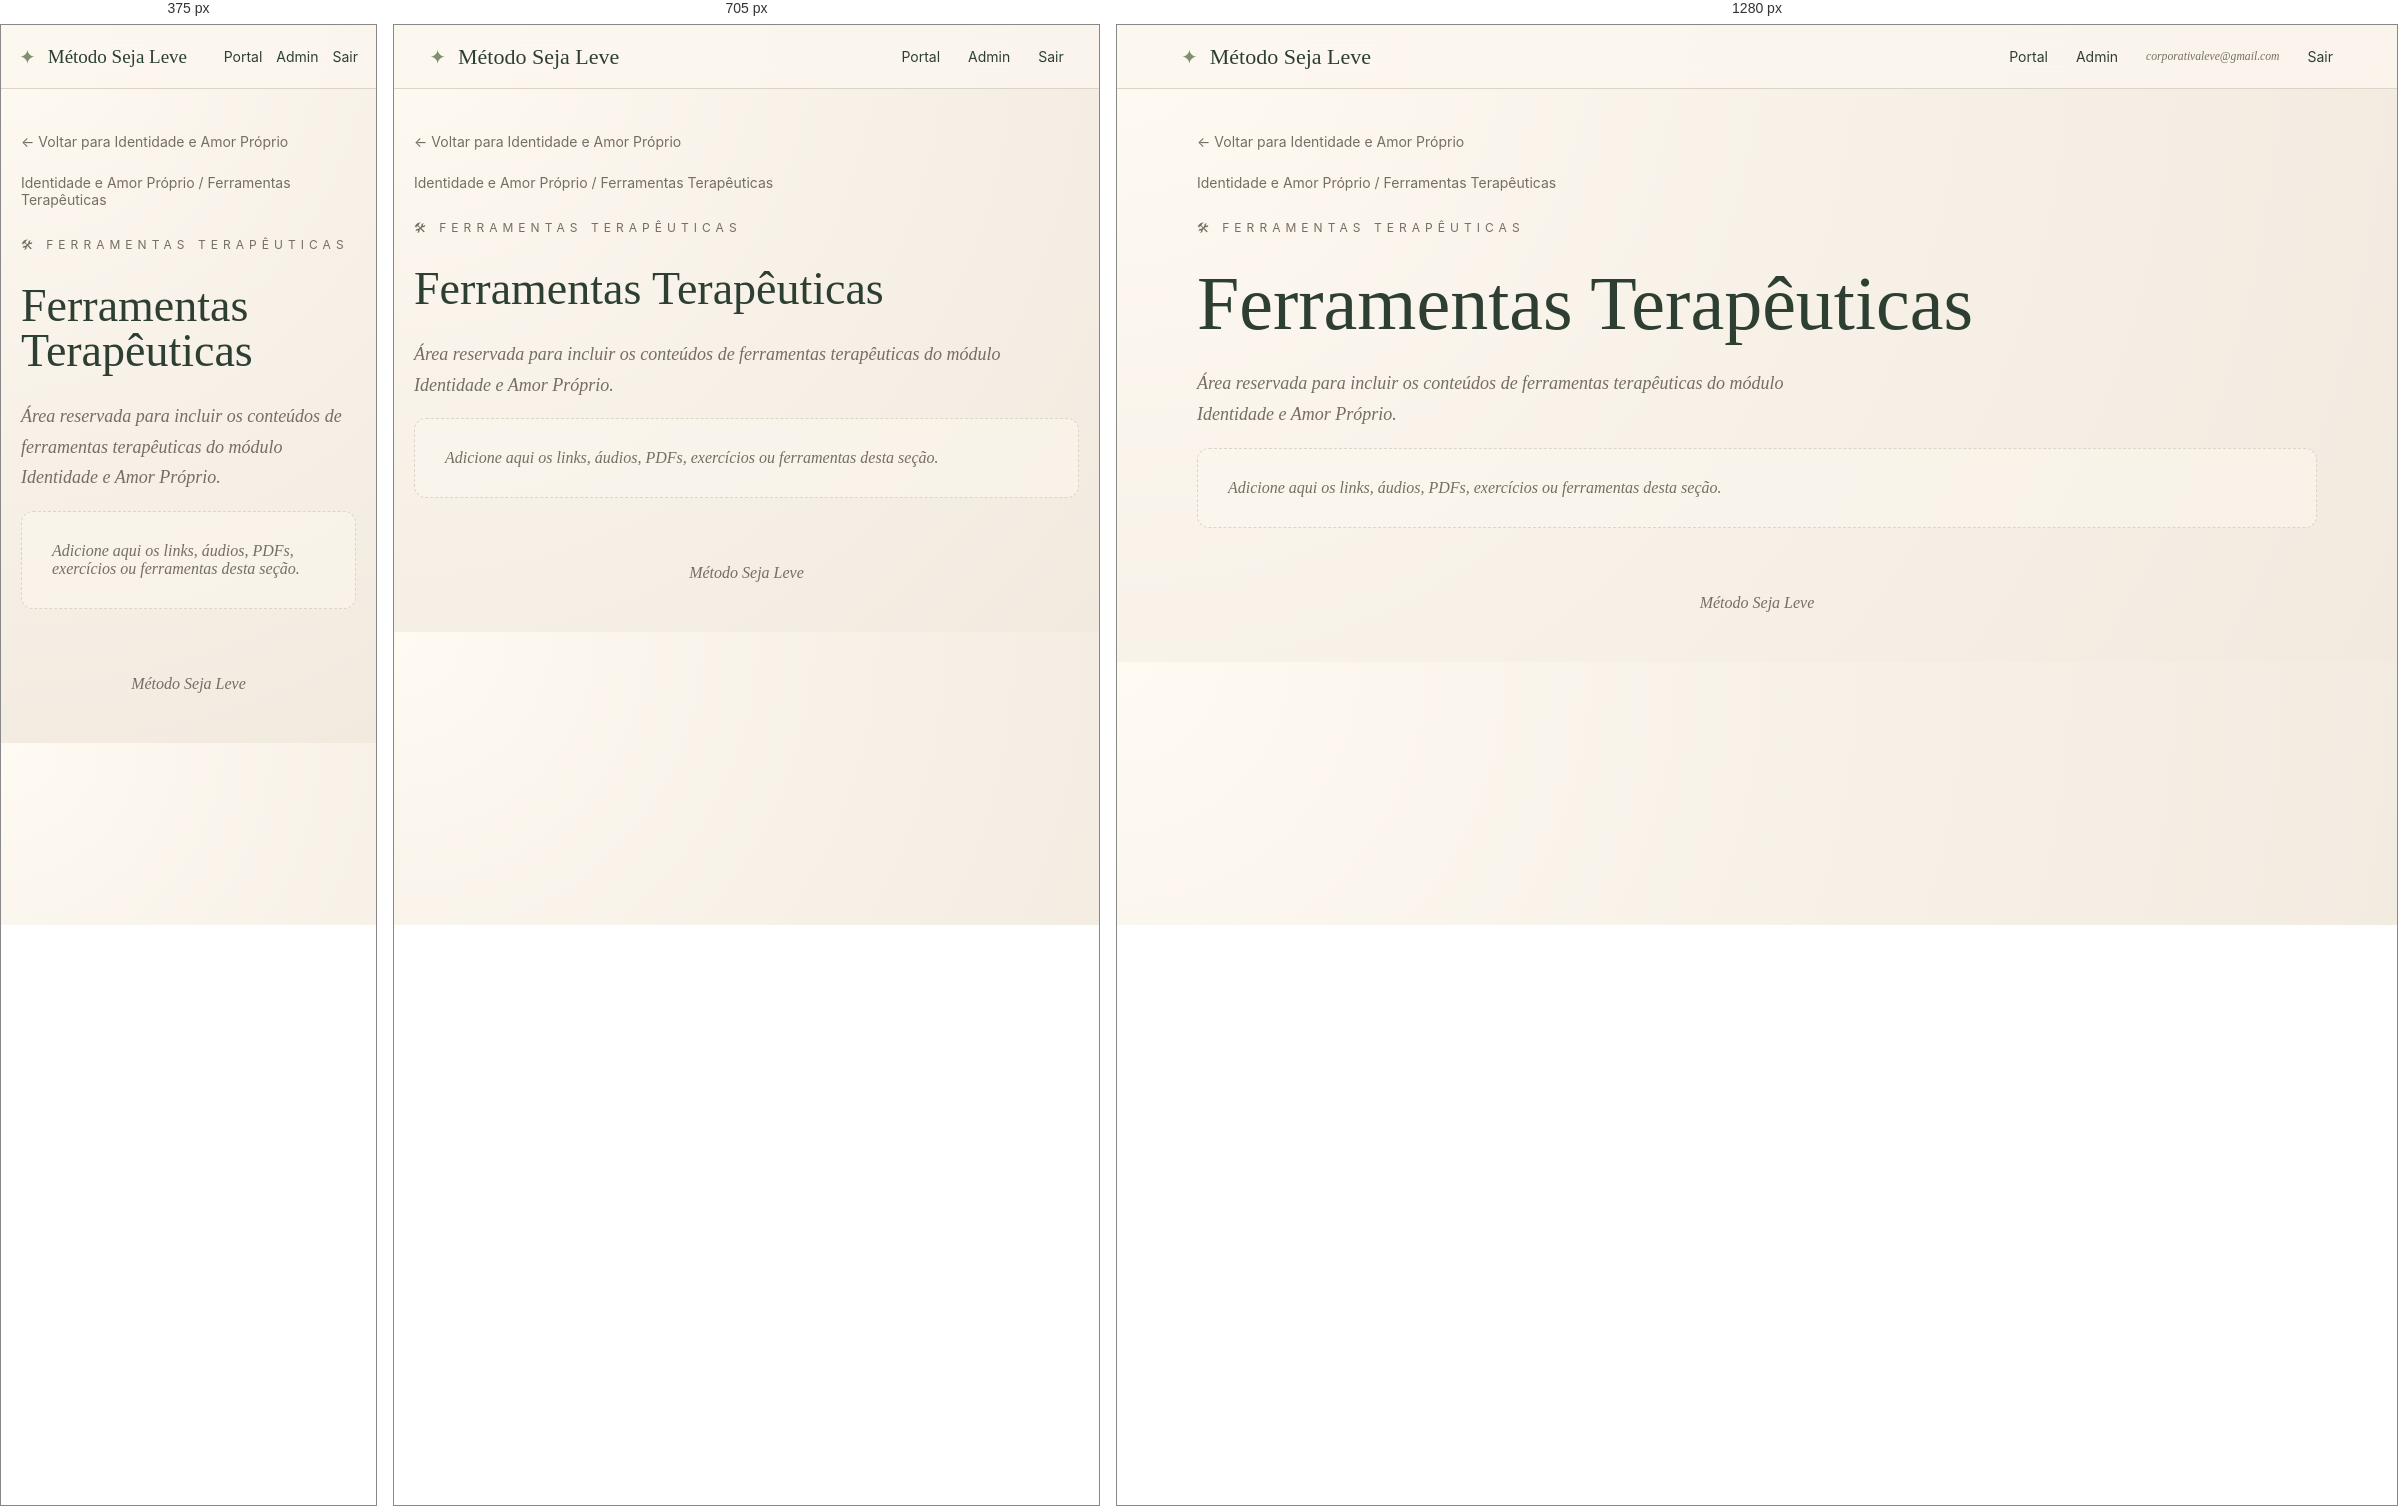
Rendered at 375 px, 705 px and 1280 px, left to right.

<!-- file: index.html -->
<!DOCTYPE html><html lang="pt-BR"><head><meta charset="UTF-8"><meta name="viewport" content="width=device-width, initial-scale=1.0"><meta name="description" content="Método Seja Leve"><link rel="stylesheet" href="/assets/css/style.css"><title>Ferramentas Terapêuticas | Identidade e Amor Próprio</title></head><body><header class="topbar"><a class="brand" href="/"><span class="brand-mark">✦</span><span>Método Seja Leve</span></a><nav class="nav"><a href="/">Portal</a><a href="#">Admin</a><small>corporativaleve@gmail.com</small><a href="#">Sair</a></nav></header><main class="container"><section class="page-hero"><a class="back" href="/identidade-amor-proprio/">← Voltar para Identidade e Amor Próprio</a><div class="breadcrumb">Identidade e Amor Próprio / Ferramentas Terapêuticas</div><div class="eyebrow">🛠 Ferramentas Terapêuticas</div><h1>Ferramentas Terapêuticas</h1><p class="lead">Área reservada para incluir os conteúdos de ferramentas terapêuticas do módulo Identidade e Amor Próprio.</p><div class="empty">Adicione aqui os links, áudios, PDFs, exercícios ou ferramentas desta seção.</div></section></main><footer class="footer">Método Seja Leve</footer></body></html>

/* @media block from style.css */
@media(max-width:850px){.module-grid{grid-template-columns:1fr 1fr}.nav small{display:none}.hero h1,.page-hero h1{font-size:46px}}

/* @media block from style.css */
@media(max-width:560px){.topbar{padding:0 18px}.nav{gap:14px}.module-grid{grid-template-columns:1fr}.hero{padding-top:48px}.brand{font-size:19px}.content-link{font-size:18px;padding:18px}}